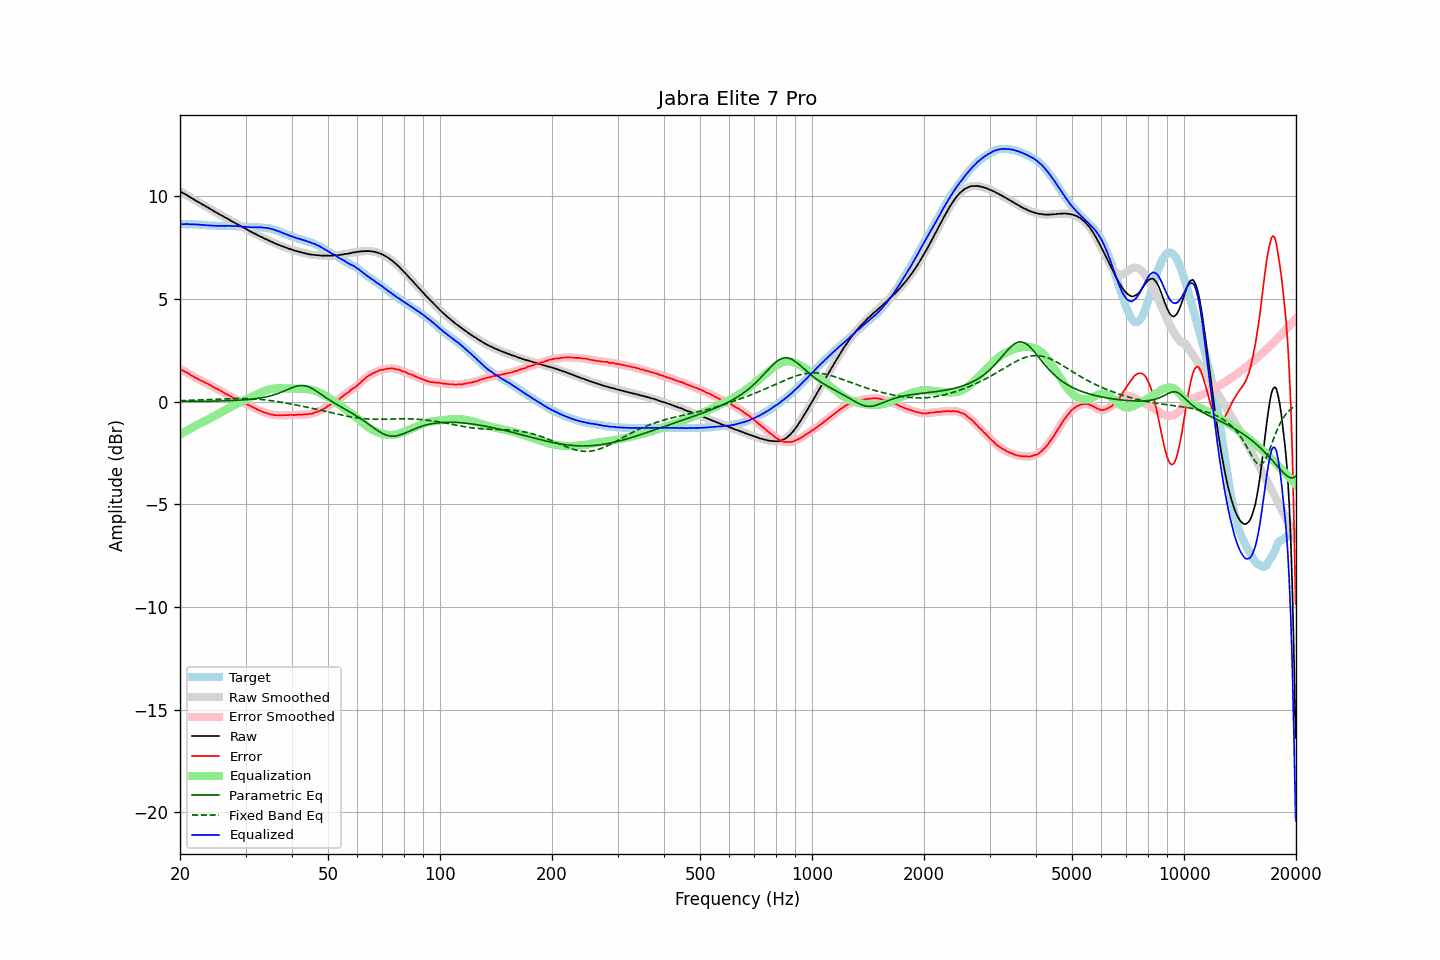

Data behind this chart, as committed beside it:
frequency, raw, error, smoothed, error_smoothed, equalization, parametric_eq, fixed_band_eq, equalized_raw, equalized_smoothed, target
20.00, 10.25, 1.60, 10.25, 1.59, -1.60, 0.01, 0.05, 8.65, 8.65, 8.65
20.20, 10.21, 1.56, 10.21, 1.55, -1.56, 0.01, 0.06, 8.65, 8.65, 8.65
20.40, 10.16, 1.51, 10.16, 1.51, -1.51, 0.01, 0.06, 8.65, 8.65, 8.65
20.61, 10.12, 1.47, 10.12, 1.47, -1.47, 0.01, 0.06, 8.66, 8.66, 8.65
20.81, 10.08, 1.44, 10.08, 1.43, -1.42, 0.02, 0.06, 8.66, 8.66, 8.64
21.02, 10.03, 1.39, 10.03, 1.38, -1.38, 0.02, 0.07, 8.65, 8.65, 8.64
21.23, 9.98, 1.34, 9.98, 1.34, -1.33, 0.02, 0.07, 8.65, 8.65, 8.64
21.44, 9.93, 1.28, 9.93, 1.28, -1.29, 0.02, 0.07, 8.64, 8.64, 8.65
21.66, 9.89, 1.25, 9.89, 1.24, -1.24, 0.02, 0.07, 8.65, 8.64, 8.64
21.87, 9.84, 1.20, 9.84, 1.20, -1.20, 0.02, 0.08, 8.64, 8.64, 8.64
22.09, 9.79, 1.16, 9.79, 1.16, -1.16, 0.02, 0.08, 8.63, 8.64, 8.63
22.31, 9.75, 1.12, 9.75, 1.11, -1.12, 0.02, 0.08, 8.63, 8.63, 8.63
22.54, 9.70, 1.08, 9.70, 1.07, -1.08, 0.02, 0.09, 8.63, 8.63, 8.62
22.76, 9.66, 1.04, 9.66, 1.04, -1.04, 0.02, 0.09, 8.62, 8.62, 8.62
22.99, 9.61, 1.00, 9.61, 1.00, -1.00, 0.02, 0.09, 8.61, 8.61, 8.61
23.22, 9.57, 0.97, 9.57, 0.96, -0.96, 0.02, 0.10, 8.61, 8.61, 8.60
23.45, 9.52, 0.92, 9.52, 0.92, -0.92, 0.02, 0.10, 8.60, 8.60, 8.60
23.69, 9.48, 0.89, 9.48, 0.88, -0.88, 0.03, 0.10, 8.60, 8.60, 8.59
23.92, 9.43, 0.85, 9.43, 0.84, -0.84, 0.03, 0.11, 8.59, 8.59, 8.58
24.16, 9.39, 0.81, 9.39, 0.80, -0.80, 0.03, 0.11, 8.59, 8.59, 8.58
24.40, 9.34, 0.76, 9.34, 0.76, -0.76, 0.03, 0.11, 8.58, 8.58, 8.58
24.65, 9.29, 0.71, 9.29, 0.71, -0.72, 0.03, 0.12, 8.58, 8.58, 8.58
24.89, 9.25, 0.67, 9.25, 0.67, -0.67, 0.03, 0.12, 8.58, 8.57, 8.58
25.14, 9.20, 0.63, 9.20, 0.63, -0.63, 0.03, 0.13, 8.57, 8.57, 8.57
25.39, 9.16, 0.59, 9.16, 0.59, -0.59, 0.04, 0.13, 8.57, 8.57, 8.56
25.65, 9.11, 0.55, 9.11, 0.55, -0.54, 0.04, 0.13, 8.57, 8.57, 8.56
25.91, 9.07, 0.51, 9.07, 0.50, -0.50, 0.04, 0.14, 8.57, 8.57, 8.56
26.16, 9.03, 0.46, 9.03, 0.45, -0.46, 0.04, 0.14, 8.57, 8.57, 8.57
26.43, 8.98, 0.41, 8.98, 0.41, -0.41, 0.04, 0.14, 8.57, 8.57, 8.57
26.69, 8.94, 0.37, 8.94, 0.37, -0.37, 0.05, 0.15, 8.57, 8.57, 8.57
26.96, 8.90, 0.34, 8.90, 0.33, -0.33, 0.05, 0.15, 8.58, 8.57, 8.56
27.23, 8.85, 0.29, 8.85, 0.28, -0.28, 0.05, 0.15, 8.57, 8.57, 8.56
27.50, 8.80, 0.24, 8.80, 0.24, -0.24, 0.06, 0.15, 8.56, 8.57, 8.56
27.77, 8.76, 0.19, 8.76, 0.19, -0.20, 0.06, 0.16, 8.56, 8.56, 8.57
28.05, 8.72, 0.16, 8.72, 0.15, -0.16, 0.06, 0.16, 8.56, 8.56, 8.56
28.33, 8.67, 0.12, 8.68, 0.12, -0.12, 0.07, 0.16, 8.55, 8.56, 8.55
28.62, 8.64, 0.10, 8.63, 0.08, -0.08, 0.07, 0.16, 8.56, 8.55, 8.54
28.90, 8.59, 0.04, 8.59, 0.04, -0.04, 0.08, 0.16, 8.55, 8.55, 8.55
29.19, 8.55, 0.01, 8.55, 0.01, -0.01, 0.08, 0.16, 8.54, 8.54, 8.54
29.48, 8.50, -0.03, 8.51, -0.03, 0.03, 0.09, 0.16, 8.53, 8.53, 8.53
29.78, 8.47, -0.05, 8.46, -0.06, 0.06, 0.09, 0.16, 8.53, 8.53, 8.52
30.08, 8.42, -0.10, 8.42, -0.10, 0.10, 0.10, 0.16, 8.52, 8.52, 8.52
30.38, 8.38, -0.13, 8.38, -0.13, 0.14, 0.11, 0.15, 8.52, 8.52, 8.51
30.68, 8.33, -0.17, 8.33, -0.18, 0.18, 0.11, 0.15, 8.51, 8.51, 8.50
30.99, 8.29, -0.21, 8.29, -0.21, 0.21, 0.12, 0.15, 8.50, 8.50, 8.50
31.30, 8.25, -0.25, 8.25, -0.25, 0.25, 0.13, 0.14, 8.50, 8.50, 8.50
31.61, 8.21, -0.29, 8.21, -0.29, 0.29, 0.14, 0.14, 8.50, 8.50, 8.50
31.93, 8.17, -0.32, 8.17, -0.33, 0.33, 0.15, 0.13, 8.50, 8.50, 8.49
32.24, 8.13, -0.37, 8.13, -0.37, 0.37, 0.16, 0.13, 8.50, 8.50, 8.50
32.57, 8.09, -0.40, 8.09, -0.41, 0.41, 0.17, 0.12, 8.50, 8.50, 8.49
32.89, 8.05, -0.44, 8.05, -0.44, 0.44, 0.18, 0.11, 8.49, 8.49, 8.49
33.22, 8.02, -0.47, 8.01, -0.48, 0.47, 0.20, 0.11, 8.49, 8.49, 8.49
33.55, 7.97, -0.51, 7.97, -0.51, 0.51, 0.21, 0.10, 8.48, 8.48, 8.48
33.89, 7.94, -0.53, 7.94, -0.53, 0.54, 0.23, 0.09, 8.48, 8.47, 8.47
34.23, 7.90, -0.55, 7.90, -0.56, 0.56, 0.25, 0.08, 8.46, 8.46, 8.45
34.57, 7.87, -0.58, 7.87, -0.58, 0.59, 0.26, 0.07, 8.46, 8.45, 8.45
34.92, 7.83, -0.60, 7.83, -0.61, 0.61, 0.28, 0.06, 8.44, 8.44, 8.43
35.27, 7.79, -0.63, 7.79, -0.63, 0.62, 0.30, 0.05, 8.41, 8.42, 8.42
35.62, 7.76, -0.63, 7.76, -0.64, 0.64, 0.33, 0.04, 8.40, 8.39, 8.39
35.97, 7.72, -0.65, 7.72, -0.65, 0.65, 0.35, 0.03, 8.37, 8.37, 8.37
... 635 more rows
